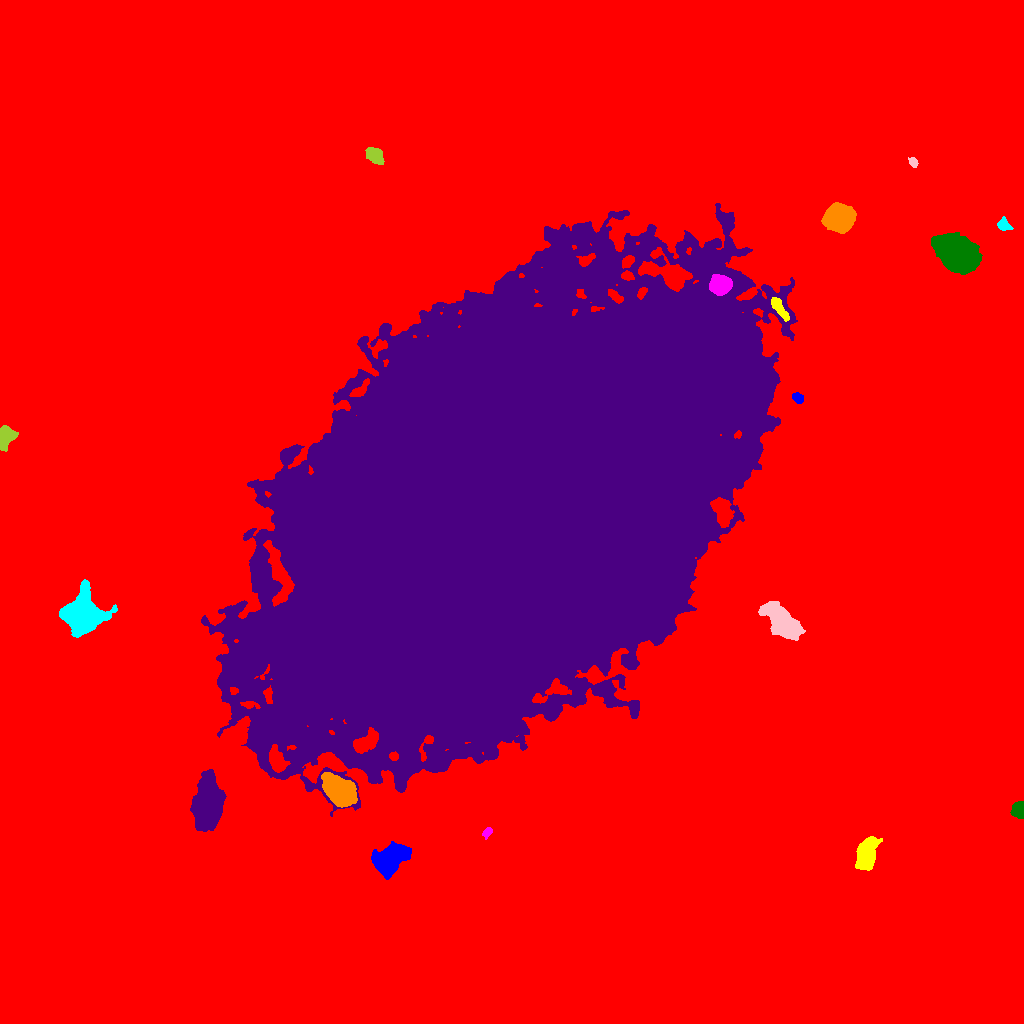

The table this chart was drawn from, first rows:
ID, X, Y, A, B, theta, total_flux, mu_max, mu_median, mu_mean, R_fwhm, R_e, R10, R90, x_start, x_end, y_start, y_end, area, greylevel
0, 500.9, 502.4, 308.6, 290.9, 0.6237, 2880528, 28.0, 3.0, 3.451, 34.29, 232.7, 86.2, 390.6, 0, 1023, 0, 1023, 834717, 3.451
1, 389.1, 163.3, 8.611, 5.582, 0.6538, 10424, 36.0, 10.0, 11.63, 7.999, 8.215, 3.141, 13.79, 371, 411, 144, 182, 896, 22.63
2, 867.1, 171.4, 8.202, 4.399, 1.243, 4439, 19.0, 7.0, 7.301, 7.114, 7.313, 2.821, 11.81, 855, 882, 153, 187, 608, 18.3
3, 487.1, 191.3, 2.761, 1.754, 0.8648, 239.0, 7.0, 3.0, 2.747, 3.09, 2.706, 0.9772, 4.297, 482, 492, 184, 196, 87, 14.75
4, 1019, 213.4, 3.976, 3.009, 1.526, 1816, 19.0, 9.0, 9.218, 5.499, 4.37, 1.784, 6.723, 1010, 1023, 205, 222, 197, 20.22
5, 207.2, 218.3, 12.51, 6.033, 1.45, 22129, 41.0, 13.0, 14.99, 10.93, 10.73, 4.184, 17.58, 190, 226, 192, 254, 1476, 25.99
6, 339.7, 232.2, 8.258, 5.314, -0.7213, 10175, 30.0, 10.0, 11.34, 9.918, 8.406, 3.385, 13.39, 321, 357, 216, 251, 897, 28.34
7, 82.28, 407.5, 8.556, 8.112, 1.352, 27052, 59.0, 12.0, 18.32, 10.76, 9.608, 3.868, 16.46, 59, 117, 386, 444, 1477, 29.32
8, 781.5, 401, 11.41, 5.198, -0.7638, 8927, 22.0, 8.0, 9.072, 10.65, 9.322, 3.656, 14.99, 758, 805, 383, 422, 984, 20.07
9, 5.518, 586.2, 5.223, 3.351, 1.277, 1905, 14.0, 5.0, 6.048, 6.531, 5.14, 2.111, 8.117, 0, 18, 572, 598, 315, 18.05
10, 292.7, 605, 3.15, 1.559, 0.5781, 282.0, 6.0, 3.0, 3.398, 4.107, 2.821, 1.128, 4.37, 288, 299, 600, 610, 83, 16.4
11, 797.8, 625.4, 2.981, 2.17, -0.6802, 352.0, 6.0, 3.0, 3.2, 4.687, 3.241, 1.262, 5.046, 792, 803, 620, 631, 110, 15.2
12, 778.9, 715.7, 6.771, 2.136, -0.9607, 688.0, 8.0, 3.0, 2.991, 5.232, 4.652, 1.784, 7.269, 771, 789, 702, 726, 230, 22.99
13, 720.2, 738.2, 4.702, 4.287, -0.06456, 5942, 35.0, 13.0, 14.67, 6.933, 5.754, 2.326, 9.202, 709, 732, 728, 749, 405, 50.67
14, 958.5, 768.3, 8.989, 7.067, -0.601, 36542, 84.0, 15.0, 24.17, 10.36, 9.608, 3.827, 16.77, 931, 982, 749, 791, 1512, 34.17
15, 510.3, 513.4, 120.4, 72.73, 0.7423, 6615050, 192.0, 21.0, 32.59, 53.76, 111.9, 40.5, 199, 201, 797, 207, 820, 203009, 42.59
16, 838.6, 805.4, 6.065, 5.697, 0.101, 20012, 80.0, 19.0, 25.11, 7.939, 7.378, 2.877, 12.32, 821, 856, 790, 821, 797, 36.11
17, 1004, 798, 3.164, 2.591, -0.5025, 308.0, 6.0, 2.0, 2.169, 3.827, 3.29, 1.262, 5.642, 997, 1013, 793, 807, 142, 14.17
18, 913.5, 861, 2.502, 1.803, -1.134, 275.0, 7.0, 3.0, 3.313, 3.385, 2.646, 0.9772, 4.26, 908, 918, 856, 866, 83, 17.31
19, 375.7, 867.5, 4.682, 3.065, -0.7519, 1611, 17.0, 5.0, 6.268, 4.853, 4.652, 1.784, 7.59, 365, 384, 859, 876, 257, 17.27
20, 509.5, 962.7, 4.832, 4.026, 1.474, 1129, 11.0, 3.0, 3.84, 4.951, 4.983, 1.871, 8.215, 502, 520, 950, 974, 294, 15.84
